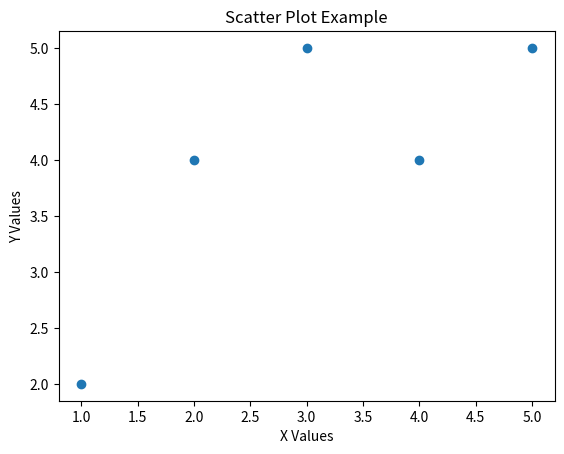

Here is the Python script that generated this plot:
import matplotlib.pyplot as plt

x = [1,2,3,4,5]
y = [2,4,5,4,5]

plt.scatter(x, y)

plt.title("Scatter Plot Example")
plt.xlabel("X Values")
plt.ylabel("Y Values")

plt.show()
